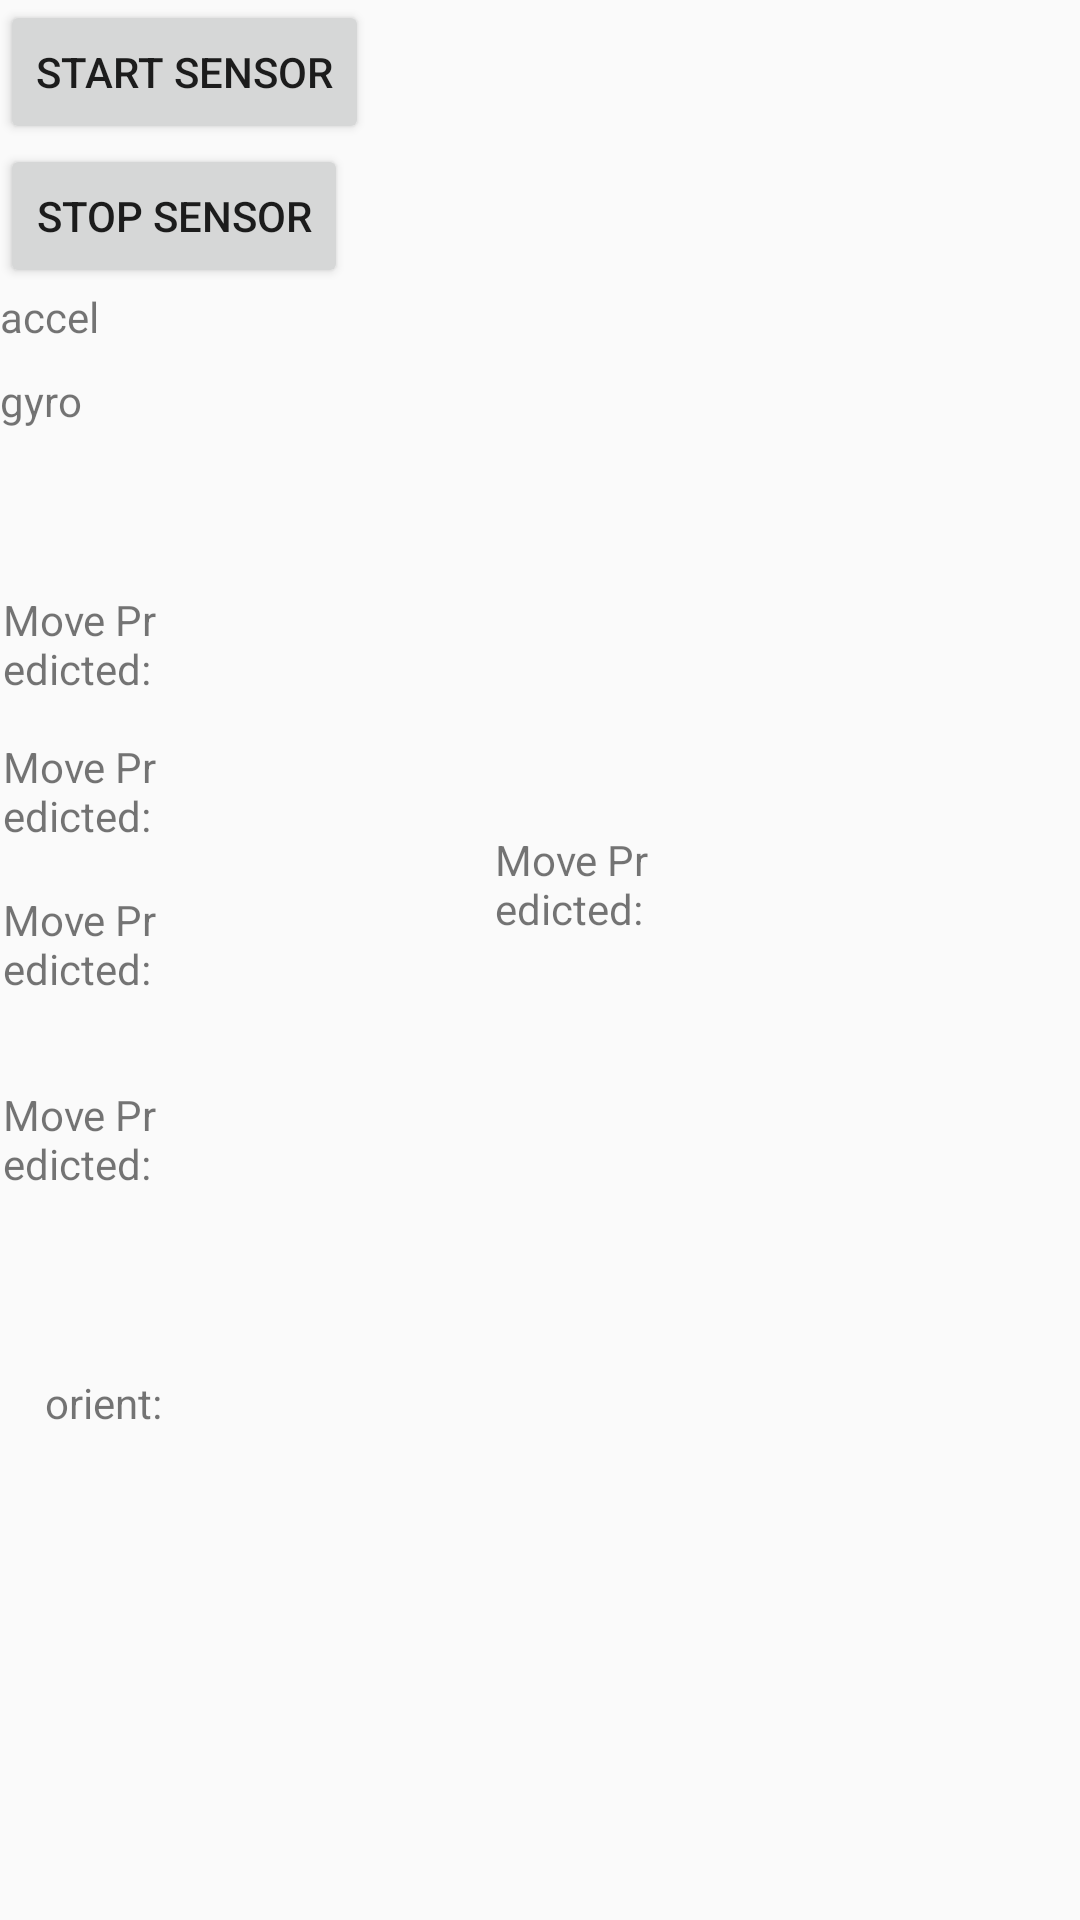

Write the Android layout XML for this screen, with the resource values it uses.
<!-- AndroidManifest.xml: application theme Theme.PrototypeApplication -->
<!-- res/layout/activity_main.xml -->
<?xml version="1.0" encoding="utf-8"?>
<RelativeLayout xmlns:android="http://schemas.android.com/apk/res/android"
    android:layout_width="match_parent"
    android:layout_height="match_parent">

    <Button
        android:id="@+id/sensorStartButton"
        android:layout_width="wrap_content"
        android:layout_height="wrap_content"
        android:text="Start Sensor" />

    <Button
        android:id="@+id/sensorStopButton"
        android:layout_width="wrap_content"
        android:layout_height="wrap_content"
        android:layout_below="@id/sensorStartButton"
        android:text="Stop Sensor" />

    <TextView
        android:id="@+id/accelerometer_text"
        android:layout_width="wrap_content"
        android:layout_height="wrap_content"
        android:layout_below="@id/sensorStopButton"
        android:text="accel" />

    <TextView
        android:id="@+id/gyroscope_text"
        android:layout_width="wrap_content"
        android:layout_height="wrap_content"
        android:layout_below="@id/sensorStopButton"
        android:layout_marginTop="28dp"
        android:text="gyro" />

    <TextView
        android:id="@+id/identify_text"
        android:layout_width="wrap_content"
        android:layout_height="wrap_content"
        android:layout_below="@id/sensorStopButton"
        android:layout_alignParentStart="true"
        android:layout_alignParentEnd="true"
        android:layout_marginStart="165dp"
        android:layout_marginTop="181dp"
        android:layout_marginEnd="139dp"
        android:text="Move Predicted: " />

    <TextView
        android:id="@+id/betweenthelegs_text"
        android:layout_width="wrap_content"
        android:layout_height="wrap_content"
        android:layout_below="@id/sensorStopButton"
        android:layout_alignParentStart="true"
        android:layout_alignParentEnd="true"
        android:layout_marginStart="1dp"
        android:layout_marginTop="101dp"
        android:layout_marginEnd="303dp"
        android:text="Move Predicted: " />

    <TextView
        android:id="@+id/crossover_text"
        android:layout_width="wrap_content"
        android:layout_height="wrap_content"
        android:layout_below="@id/sensorStopButton"
        android:layout_alignParentStart="true"
        android:layout_alignParentEnd="true"
        android:layout_marginStart="1dp"
        android:layout_marginTop="266dp"
        android:layout_marginEnd="303dp"
        android:text="Move Predicted: " />

    <TextView
        android:id="@+id/inandout_text"
        android:layout_width="wrap_content"
        android:layout_height="wrap_content"
        android:layout_below="@id/sensorStopButton"
        android:layout_alignParentStart="true"
        android:layout_alignParentEnd="true"
        android:layout_marginStart="1dp"
        android:layout_marginTop="201dp"
        android:layout_marginEnd="303dp"
        android:text="Move Predicted: " />

    <TextView
        android:id="@+id/idle_text"
        android:layout_width="wrap_content"
        android:layout_height="wrap_content"
        android:layout_below="@id/sensorStopButton"
        android:layout_alignParentStart="true"
        android:layout_alignParentEnd="true"
        android:layout_marginStart="1dp"
        android:layout_marginTop="150dp"
        android:layout_marginEnd="303dp"
        android:text="Move Predicted: " />

    <TextView
        android:id="@+id/orient_text"
        android:layout_width="wrap_content"
        android:layout_height="wrap_content"
        android:layout_below="@id/sensorStopButton"
        android:layout_alignParentStart="true"
        android:layout_alignParentEnd="true"
        android:layout_marginStart="15dp"
        android:layout_marginTop="362dp"
        android:layout_marginEnd="289dp"
        android:text="orient: " />


</RelativeLayout>
<!-- resources referenced by this layout -->
<resources>
  <style name="Theme.PrototypeApplication" parent="Base.Theme.PrototypeApplication" />
  <style name="Base.Theme.PrototypeApplication" parent="Theme.AppCompat.Light.NoActionBar">
          
          
      </style>
</resources>
